Run: headless pygame with SDL's dummy video driver; simulated clock (each Clock.tick advances the game by its frame time, no real sleeping); random seed 0; keys injected as events and as key.get_pressed() state; mouse plan: one left click at the window centre at the start of phase 2, then a move to the lower-right quarter at the start of phase 3.
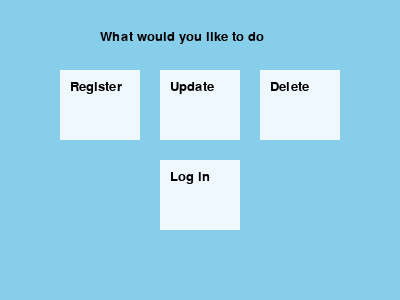
Frame 1 of 4 · flips 1–60 · no input
Frame 2 of 4 · flips 61–180 · clicked the window centre · tapped SPACE, RETURN · held RIGHT (→), D · screen unchanged from frame 1, image omitted
Frame 3 of 4 · flips 181–300 · moved the mouse to the lower-right quarter · held DOWN (↓), S · screen unchanged from frame 2, image omitted
Frame 4 of 4 · flips 301–420 · held LEFT (←), A, UP (↑), W · screen unchanged from frame 3, image omitted

The pygame program that drew these frames:

import pygame, sqlite3


class Input_text:
    def __init__(self, x, y, w, h):
        self.name = pygame.Rect(x, y, w, h)
        self.active = False
        self.text = ""
        self.colour = (225, 225, 225)

    def check_collision(self, event):
        if self.name.collidepoint(event.pos[0], event.pos[1]):
            self.active = not self.active
        else:
            self.active = False

        if self.active:
            self.colour = (0, 0, 255)
        else:
            self.colour = (255, 255, 255)

    def writting(self, event):
        if self.active:
            if event.key == pygame.K_BACKSPACE:
                self.text = self.text[:-1]
            else:
                self.text += event.unicode

    def printscreen(self, new_screen, font):
        surface = font.render(self.text, True, (0, 0, 0))
        new_screen.blit(surface, (self.name.x + 5, self.name.y + 5))
        pygame.draw.rect(new_screen, self.colour, self.name, 2)

    def boxfilled(self):
        if self.text != "":
            return True
        else:
            return False

    def get_values(self):
        return self.text

def gui_inputs(*args):
    answers = []
    new_screen = pygame.display.set_mode((400, 300))
    font = pygame.font.Font(None, 28)

    length = len(args)
    first_input = Input_text(60, 60, 140, 35)
    second_input = Input_text(60, 135, 140, 35)
    if length == 3:
        third_input = Input_text(60, 210, 140, 35)

    running = True
    while running:
        for event in pygame.event.get():
            if event.type == pygame.QUIT:
                running = False

            if event.type == pygame.MOUSEBUTTONDOWN:
                mousex, mousey = pygame.mouse.get_pos()
                if mousex >= 310 and mousex <= 310 + 80 and mousey >= 265 and mousey <= 265 + 30:
                    return answers

                if mousex >= 310 and mousex <=310+80 and mousey >= 225 and mousey <= 225+30:
                    if first_input.boxfilled() and second_input.boxfilled():
                        if length == 3 and third_input.boxfilled():
                            answers.append(first_input.get_values())
                            answers.append(second_input.get_values())
                            answers.append(third_input.get_values())
                            return answers

                        elif length == 2:
                            answers.append(first_input.get_values())
                            answers.append(second_input.get_values())
                            return answers

                first_input.check_collision(event)
                second_input.check_collision(event)
                if length == 3:
                    third_input.check_collision(event)

            if event.type == pygame.KEYDOWN:
                first_input.writting(event)
                second_input.writting(event)
                if length == 3:
                    third_input.writting(event)

        new_screen.fill((135, 206, 235))
        first_input.printscreen(new_screen, font)
        second_input.printscreen(new_screen, font)
        if length == 3:
            third_input.printscreen(new_screen, font)

        pygame.time.Clock().tick(30)

        pygame.draw.rect(new_screen, (95, 166, 195), (310, 265, 80, 30))
        new_screen.blit(font.render("Back", True, (0, 0, 0)), (325, 270))

        pygame.draw.rect(new_screen, (95, 166, 195), (310, 225, 80, 30))
        new_screen.blit(font.render("Done", True, (0, 0, 0)), (325, 230))

        new_screen.blit(font.render(args[0], True, (0, 0, 0)), (50, 40))
        new_screen.blit(font.render(args[1], True, (0, 0, 0)), (50, 115))
        if length == 3:
            new_screen.blit(font.render(args[2], True, (0, 0, 0)), (50, 190))

        pygame.display.update()

def error_message(text, login=False):
    pop_screen = pygame.display.set_mode((400, 100))
    font = pygame.font.Font(None, 28)
    running = True
    while running:
        for event in pygame.event.get():
            if event.type == pygame.QUIT:
                running = False

        if login:
            pop_screen.fill((195, 225, 225))
            pop_screen.blit(font.render(text, True, (46, 109, 225)), (30, 10))
            pop_screen.blit(font.render("Have a nice day :)", True, (112, 155, 225)), (120, 50))
        else:
            pop_screen.fill((50, 50, 50))
            pop_screen.blit(font.render(text, True, (225, 225, 225)), (10, 10))
        pygame.display.update()


def add_new():
    done = False
    while not done:
        answers = gui_inputs("Name", "User", "Password")
        print(answers)
        if answers != []:
            name = answers[0]
            user = answers[1]
            password = answers[2]
            c.execute("""SELECT * FROM Passwords
                        WHERE user = ?""", (user,))
            results = c.fetchall()
            if len(results) == 0:
                c.execute("""INSERT INTO Passwords VALUES(?, ?, ?)""", (user, name, password,))
                print("item added")
                break
            else:
                print("username used")
                error_message("Sorry this username is taken")
        else:
            break
    db.commit()

def update():
    password = ""
    checkpasssword = " "
    while password != checkpasssword:
        answers = gui_inputs("User", "Password", "Password Again")
        if answers != []:
            print(answers)
            user = answers[0]
            password = answers[1]
            checkpasssword = answers[2]
            if password != checkpasssword:
                error_message("Sorry, password incorrectly typed")
            else:
                c.execute("""UPDATE Passwords
                        SET password = ?
                        WHERE user = ? """, (password, user,))
                db.commit()
        else:
            break


def delete():
    done = False
    while not done:
        answers = gui_inputs("User", "Password")
        if answers != []:
            user = answers[0]
            password = answers[1]
            try:
                c.execute("""DELETE FROM Passwords WHERE user = ? and password = ?""", (user, password,))
                db.commit()
                done = True
            except:
                error_message("No account found with such details")
        else:
            done = True

def log_in():
    done = False
    while not done:
        answers = gui_inputs("User", "Password")
        if answers != []:
            user = answers[0]
            password = answers[1]
            c.execute("""SELECT password from Passwords WHERE user = ?""", (user,))
            result = c.fetchone()
            try:
                for i in result:
                    if i == password:
                        error_message("You've have successfully logged in!", True)
                    else:
                        error_message("Log in has failed!")
            except:
                error_message("User not recognized")
        else:
            done = True


def button(screen, x, y, w, h, font, text, func):
    xpos, ypos = pygame.mouse.get_pos()
    light = (240, 248, 255)
    dark = (255, 0, 0)
    click = pygame.mouse.get_pressed()

    if xpos >= x and xpos <= x + w and ypos >= y and ypos <= y + h:
        pygame.draw.rect(screen, dark, (x, y, w, h))
        if click[0] == 1:
            func()
    else:
        pygame.draw.rect(screen, light, (x, y, w, h))
    screen.blit(font.render(text, True, (0, 0, 0)), (x + 10, y + 10))


def main_window():
    global c, db
    db = sqlite3.connect("passwords.db")
    c = db.cursor()

    c.execute("""CREATE TABLE IF NOT EXISTS Passwords
                (user text,
                name text, 
                password text)""")

    screen = pygame.display.set_mode((400, 300))
    font = pygame.font.SysFont('Arial', 20)

    running = True
    while running:
        for event in pygame.event.get():
            if event.type == pygame.QUIT:
                running = False

        screen.fill((135, 206, 235))

        screen.blit(font.render("What would you like to do", True, (0, 0, 0)), (100, 30))
        button(screen, 60, 70, 80, 70, font, "Register", add_new)
        button(screen, 160, 70, 80, 70, font, "Update", update)
        button(screen, 260, 70, 80, 70, font, "Delete", delete)
        button(screen, 160, 160, 80, 70, font, "Log in", log_in)
        pygame.display.update()

    db.close()


if __name__ == "__main__":
    pygame.init()
    main_window()
    pygame.quit()
